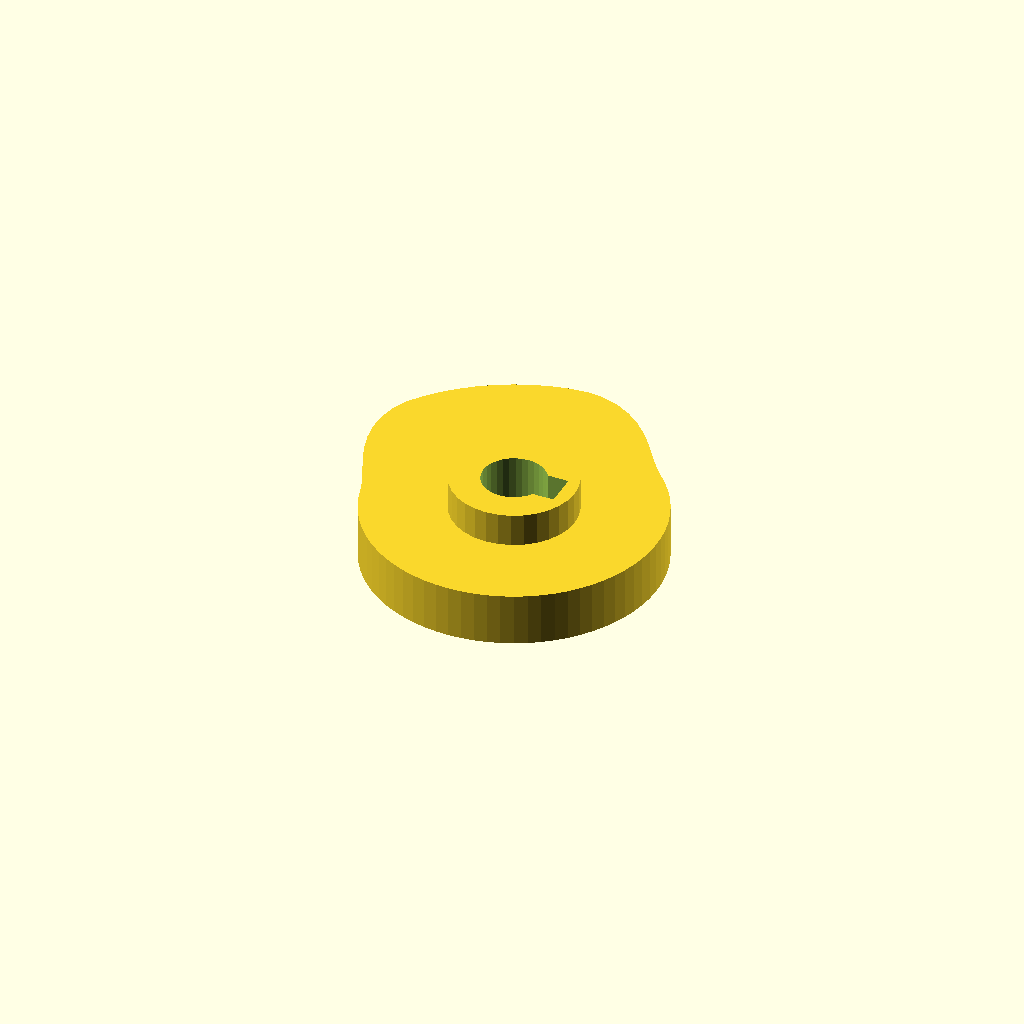
Cell 1: rendered with the file's own defaults.
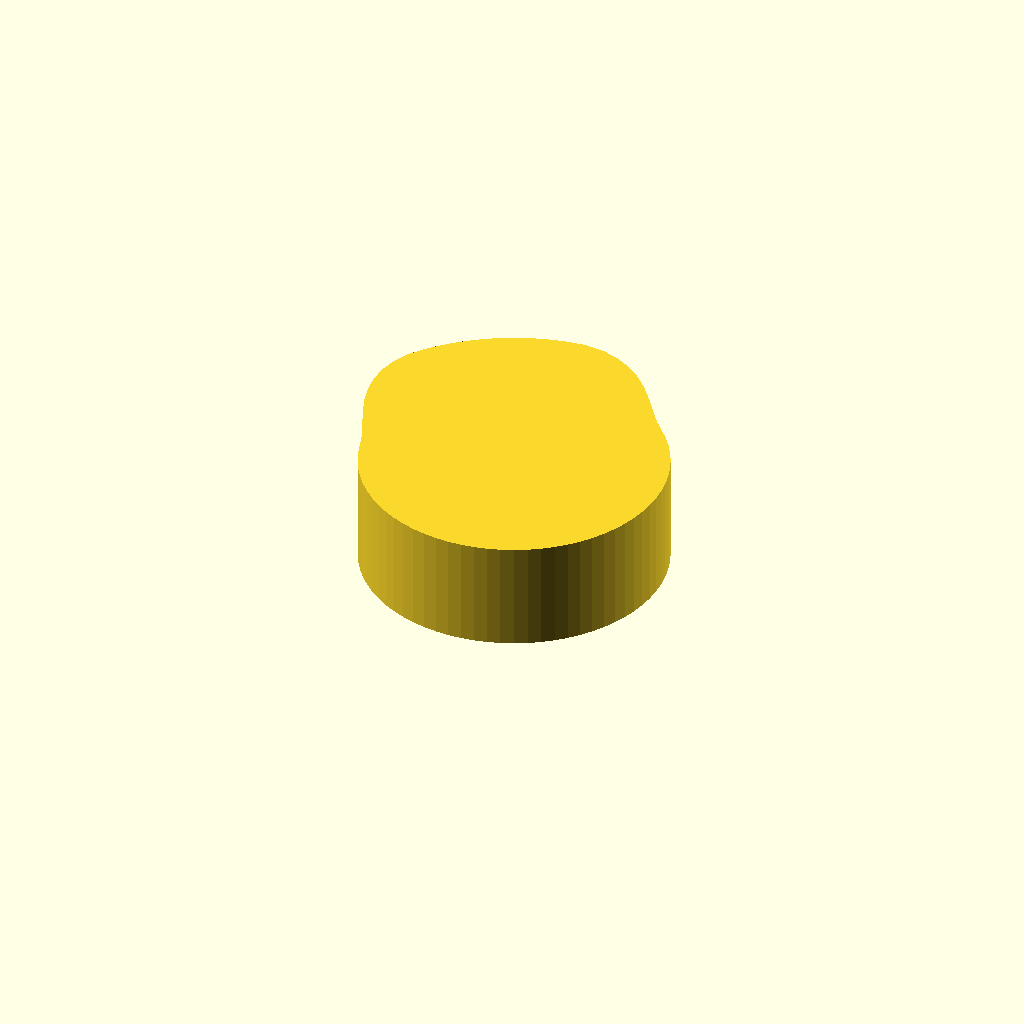
Cell 2: the same model with cam_t = 16.
One fixed orthographic camera (rotation 55°, 0°, 25°; colour scheme Cornfield) for every cell.
Source of the model, optional_data/data/gen3/cams/part_0095.scad:
$fn = 32;

// ----------------------------------------------------------------------
// Cam: base radius 22 mm with a 8 mm lift over 150 degrees
// ----------------------------------------------------------------------

// --- parameters (mm) ---
base_r = 22;              // base radius
lift = 8;                 // lift height above the base radius
lift_span = 150;          // angular width of the lift
lift_start = 45;          // angle where the lift starts
cam_t = 8;                // cam plate thickness
hub_d = 18.7;             // hub diameter
hub_h = 18;               // hub height
bore_d = 9.53;            // bore
key_w = 5;                // keyway width
key_depth = 2.5;          // keyway depth

cam_profile = [[22, 0], [21.916, 1.917], [21.666, 3.82], [21.25, 5.694], [20.673, 7.524], [19.939, 9.298], [19.053, 11], [18.021, 12.619], [16.853, 14.141], [15.556, 15.556], [14.256, 16.989], [13.017, 18.591], [11.753, 20.357], [10.37, 22.24], [8.79, 24.151], [6.96, 25.974], [4.862, 27.575], [2.522, 28.822], [0, 29.604], [-2.611, 29.841], [-5.209, 29.544], [-7.765, 28.978], [-10.261, 28.191], [-12.679, 27.189], [-15, 25.981], [-17.207, 24.575], [-19.284, 22.981], [-21.213, 21.213], [-22.981, 19.284], [-24.538, 17.182], [-25.638, 14.802], [-26.221, 12.227], [-26.311, 9.577], [-25.974, 6.96], [-25.311, 4.463], [-24.445, 2.139], [-23.506, 0], [-22.609, -1.978], [-21.841, -3.851], [-21.25, -5.694], [-20.673, -7.524], [-19.939, -9.298], [-19.053, -11], [-18.021, -12.619], [-16.853, -14.141], [-15.556, -15.556], [-14.141, -16.853], [-12.619, -18.021], [-11, -19.053], [-9.298, -19.939], [-7.524, -20.673], [-5.694, -21.25], [-3.82, -21.666], [-1.917, -21.916], [0, -22], [1.917, -21.916], [3.82, -21.666], [5.694, -21.25], [7.524, -20.673], [9.298, -19.939], [11, -19.053], [12.619, -18.021], [14.141, -16.853], [15.556, -15.556], [16.853, -14.141], [18.021, -12.619], [19.053, -11], [19.939, -9.298], [20.673, -7.524], [21.25, -5.694], [21.666, -3.82], [21.916, -1.917]];

difference() {
  union() {
    linear_extrude(height = cam_t) polygon(cam_profile);
    /* hub, proud of the cam plate on both sides */
    translate([0, 0, -5]) cylinder(h = hub_h, d = hub_d);
  }
  /* bore through the hub, 2.5 mm clear on both faces */
  translate([0, 0, -7.5]) cylinder(h = hub_h + 5, d = bore_d);
  /* keyway, milled through the whole hub */
  translate([2.263, -2.5, -7.5]) cube([5, 5, 23]);
}
Parameter table extracted from the source (name, type, default, range or options):
base_r: number, default 22
lift: number, default 8
lift_span: number, default 150
lift_start: number, default 45
cam_t: number, default 8
hub_d: number, default 18.7
hub_h: number, default 18
bore_d: number, default 9.53
key_w: number, default 5
key_depth: number, default 2.5
